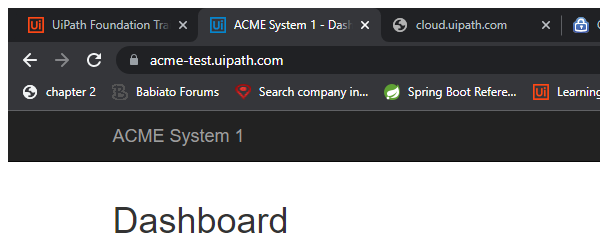
Task: Calculating the Client Security Hash
Workflow: System1_Login

Step 1: Attach Browser - ACME System 1 in window 'ACME System 1 - *' (chrome.exe)

Step 2: type [username] into the text box in window 'ACME System 1 - Log In' (chrome.exe) (no picture)

Step 3: type a value into the text box in window 'ACME System 1 - Log In' (chrome.exe) (no picture)

Step 4: click on the button '*Login*' in window 'ACME System 1 - Log In' (chrome.exe) (no picture)

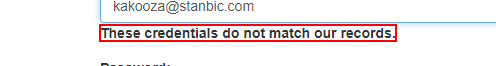
Step 5: get-text from the text